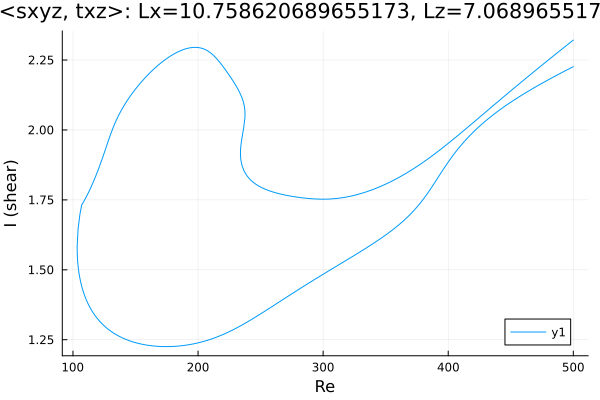

The file beside this chart, header and first rows:
Re, shear
500.0, 2.226
498.7, 2.223
497.3, 2.22
495.9, 2.217
494.5, 2.214
493.1, 2.21
491.7, 2.207
490.3, 2.204
488.8, 2.2
487.4, 2.197
486, 2.194
484.6, 2.19
483.2, 2.187
481.8, 2.184
480.4, 2.18
478.9, 2.177
477.5, 2.173
476.1, 2.17
474.7, 2.166
473.3, 2.163
471.9, 2.159
470.5, 2.155
469, 2.152
467.6, 2.148
466.2, 2.144
464.8, 2.141
464.6, 2.14
463.2, 2.136
461.8, 2.133
460.4, 2.129
459, 2.125
457.5, 2.121
456.1, 2.117
454.7, 2.113
453.3, 2.109
451.9, 2.105
450.5, 2.101
449.1, 2.096
447.6, 2.092
446.2, 2.088
445.3, 2.085
443.9, 2.081
442.5, 2.076
441.1, 2.071
439.7, 2.067
438.3, 2.062
436.9, 2.057
435.4, 2.052
434, 2.047
432.6, 2.042
431.2, 2.037
429.8, 2.032
428.4, 2.027
427, 2.021
425.6, 2.015
424.1, 2.01
422.7, 2.004
421.3, 1.998
419.9, 1.992
418.5, 1.985
... 659 more rows
